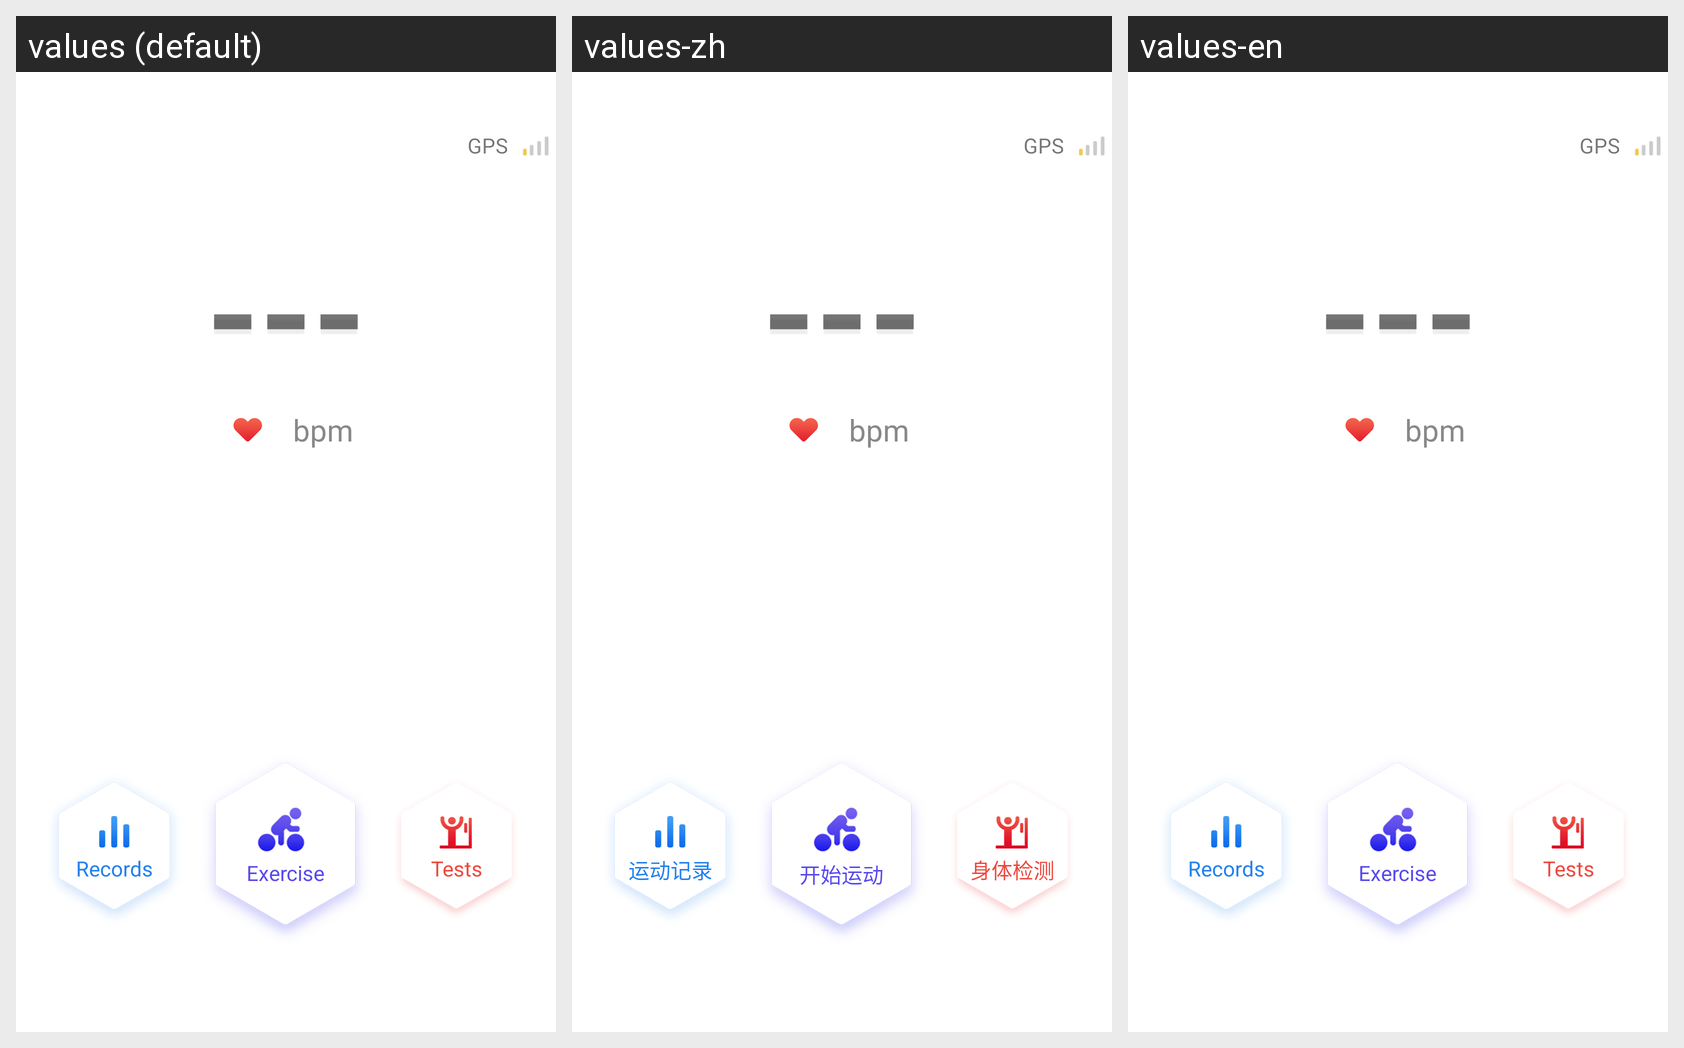

Here is an Android app screen in its default locale and in the app's own translations. Write out the translated-string differences for the strings that appear on this screen.
Android screen res/layout/fragment_sport_pro.xml rendered under 3 locales, left to right: values (default), values-zh, values-en. Device: Nexus 5 (rendered at 1080×1920; each locale shown at half size, 540×960, under a caption strip naming it); theme AppTheme.NoActionBar.
Strings drawn on this screen, with the default value and each locale's value (text and hints the layout hard-codes, and strings that could not be matched under every locale, appear in the picture but are not listed):

sport_start
  values: Exercise
  values-zh: 开始运动
  values-en: Exercise

sport_record
  values: Records
  values-zh: 运动记录
  values-en: Records

sport_detection
  values: Tests
  values-zh: 身体检测
  values-en: Tests
